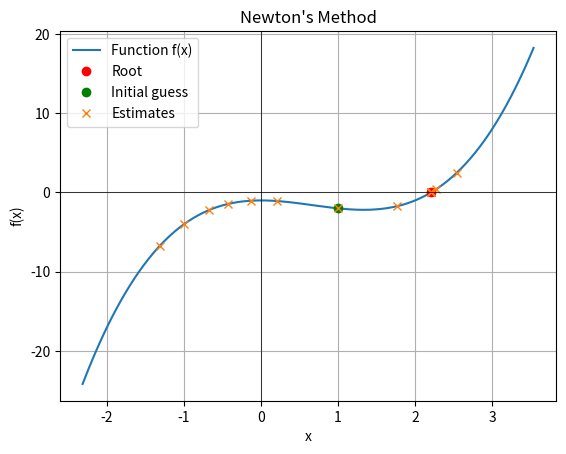

The script that saved this image:
import numpy as np
import matplotlib.pyplot as plt

# Define the function whose root we are trying to find
def f(x):
    return x**3-2*x**2 - 1

# Define the derivative of the function
def f_prime(x):
    return 3*x**2 -4*x

# Newton's method implementation
def newtons_method(func, func_prime, x0, tol=1e-7, max_iter=1000):
    # Set initial guess
    x = x0
    # List to store the sequence of approximations
    sequence = [x]

    for _ in range(max_iter):
        # Calculate the function value and derivative
        f_x = func(x)
        f_prime_x = func_prime(x)
        
        # Check if the derivative is zero to avoid division by zero
        if f_prime_x == 0:
            print("Zero derivative. No solution found.")
            return None, sequence
        
        # Newton's method formula
        x_new = x - f_x / f_prime_x
        sequence.append(x_new)
        
        # Check if the process is within tolerance
        if abs(x_new - x) < tol:
            return x_new, sequence
        
        # Update the estimate
        x = x_new
    
    # Maximum iteration reached without convergence
    print("Max iterations reached without convergence.")
    return None, sequence

# Use Newton's method to find the root
initial_guess = 1.0
root, sequence = newtons_method(f, f_prime, initial_guess)

# Output the result
if root is not None:
    print("Root is approximately:", root)
    print("Number of iterations:", len(sequence) - 1)
else:
    print("No root found.")

# Plotting
x_vals = np.linspace(min(sequence) - 1, max(sequence) + 1, 400)
y_vals = f(x_vals)

# Plot the function
plt.plot(x_vals, y_vals, label='Function f(x)')

# Plot the root if found
if root is not None:
    plt.plot(root, f(root), 'ro', label='Root')

# Plot the initial guess
plt.plot(initial_guess, f(initial_guess), 'go', label='Initial guess')

# Add the iterations (estimates)
plt.plot(sequence, f(np.array(sequence)), 'x', label='Estimates')

# Add labels, legend, and show the plot
plt.axhline(0, color='black', lw=0.5)
plt.axvline(0, color='black', lw=0.5)
plt.xlabel('x')
plt.ylabel('f(x)')
plt.title('Newton\'s Method')
plt.legend()
plt.grid(True)
plt.show()
